Run: headless pygame with SDL's dummy video driver; simulated clock (each Clock.tick advances the game by its frame time, no real sleeping); random seed 0; keys injected as events and as key.get_pressed() state; mouse plan: one left click at the window centre at the start of phase 2, then a move to the lower-right quarter at the start of phase 3.
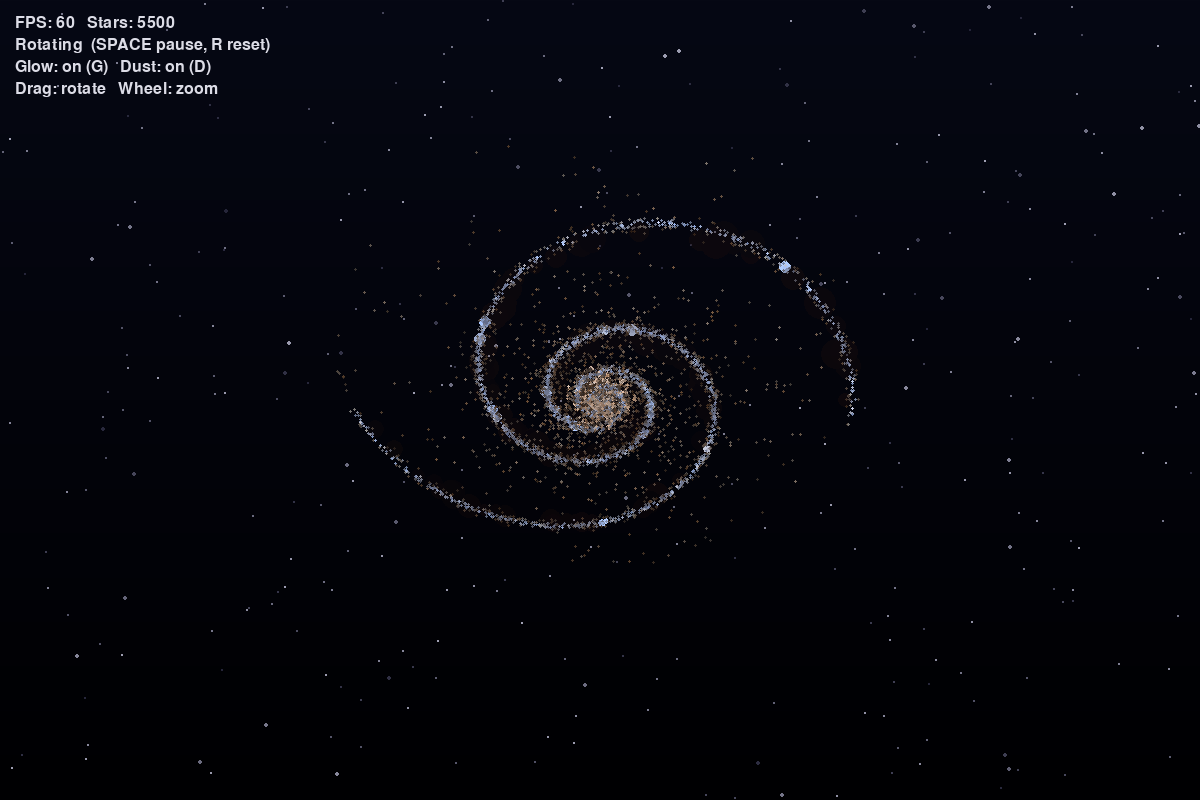
Frame 1 of 2 · flips 1–60 · no input
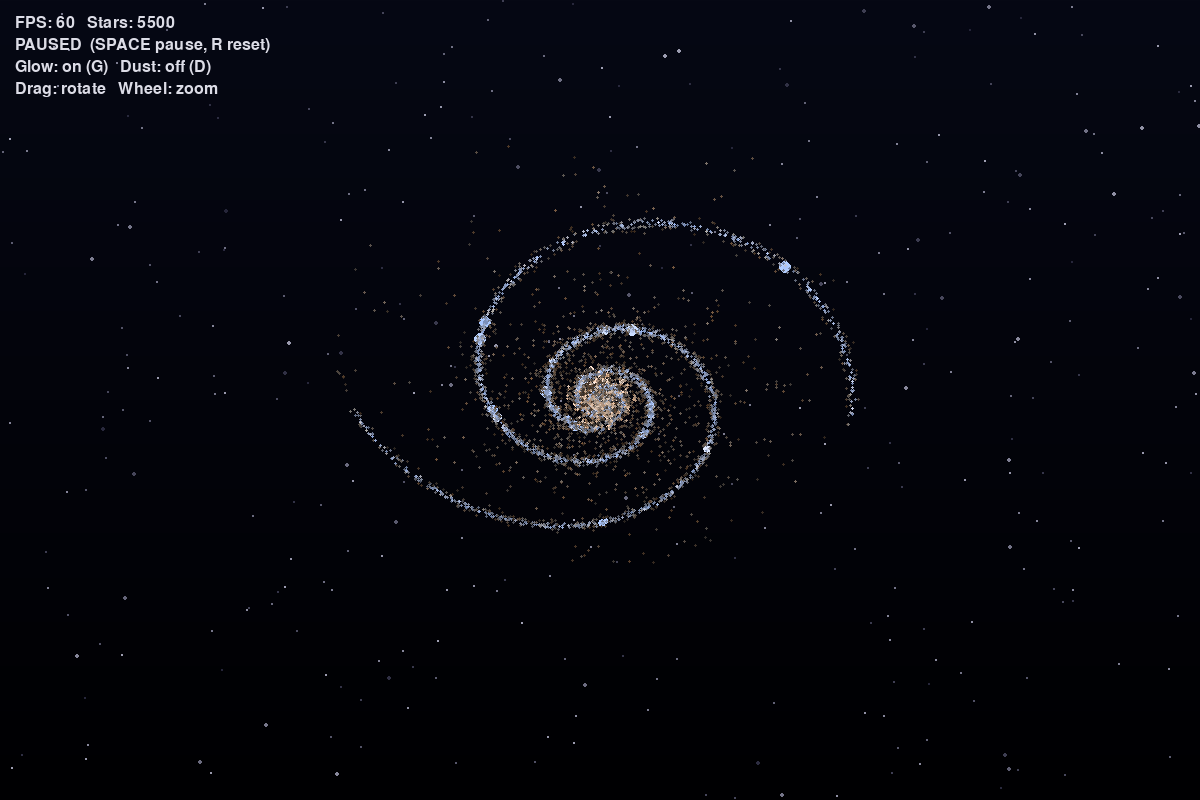
Frame 2 of 2 · flips 61–180 · clicked the window centre · tapped SPACE, RETURN · held RIGHT (→), D

The pygame program that drew these frames:

import math
import os
import random
import sys

import pygame


try:
    import pygame.gfxdraw as gfxdraw
    HAVE_GFXDRAW = True
except ImportError:
    HAVE_GFXDRAW = False



WINDOW_WIDTH = 1200
WINDOW_HEIGHT = 800
TARGET_FPS = 60

STAR_COUNT = 5500

BULGE_RATIO = 0.10
DISK_RATIO = 0.28


BULGE_RADIUS = 65
NUM_ARMS = 2                 
ARM_PITCH_DEG = 14            
ARM_WIDTH = 24                
GALAXY_RADIUS = 460            
DISK_SCALE_LENGTH = 150         
DISK_THICKNESS = 18


FOV = 560
CAMERA_DISTANCE = 1000
AUTO_ROTATE_SPEED = 0.04


BG_TOP_COLOR = (6, 8, 20)
BG_BOTTOM_COLOR = (0, 0, 2)
BACKGROUND_STAR_COUNT = 350

def clamp(value, lo, hi):
    return max(lo, min(hi, value))



def lerp(a, b, t):
    return a + (b - a) * t


def lerp_color(c1, c2, t):
    t = clamp(t, 0.0, 1.0)
    return tuple(int(lerp(c1[i], c2[i], t)) for i in range(3))



def temperature_to_color(temperature):
    """Black-body-ish mapping from a temperature (K) to an RGB color."""
    t = temperature / 100.0

    if t <= 66:
        r = 255
    else:
        r = 329.698727446 * ((t - 60) ** -0.1332047592)
    r = clamp(r, 0, 255)

    if t <= 66:
        g = 99.4708025861 * math.log(max(t, 1)) - 161.1195681661
    else:
        g = 288.1221695283 * ((t - 60) ** -0.0755148492)
    g = clamp(g, 0, 255)

    if t >= 66:
        b = 255
    elif t <= 19:
        b = 0
    else:
        b = 138.5177312231 * math.log(max(t - 10, 1)) - 305.0447927307
    b = clamp(b, 0, 255)

    return int(r), int(g), int(b)


def sample_exponential_radius(scale_length, max_radius):
    
    cutoff = 1.0 - math.exp(-max_radius / scale_length)
    u = random.random() * cutoff
    r = -scale_length * math.log(1.0 - u)
    return min(r, max_radius)



class Star:
    __slots__ = (
        "x", "y", "z", "radius", "brightness", "base_brightness",
        "temperature", "color", "twinkle_offset", "orbit_radius",
        "orbit_angle", "orbit_speed", "glow",
    )

    def __init__(self, x, y, z, radius, brightness, temperature, glow):
        self.x = x
        self.y = y
        self.z = z

        self.orbit_radius = math.hypot(x, z)
        self.orbit_angle = math.atan2(z, x)

        self.orbit_speed = 0.35 / (0.6 + self.orbit_radius / 120.0)

        self.radius = radius
        self.brightness = brightness
        self.base_brightness = brightness
        self.temperature = temperature
        self.color = temperature_to_color(temperature)
        self.twinkle_offset = random.uniform(0, math.tau)
        self.glow = glow

    def advance_orbit(self, delta_time):
        self.orbit_angle += self.orbit_speed * delta_time
        self.x = math.cos(self.orbit_angle) * self.orbit_radius
        self.z = math.sin(self.orbit_angle) * self.orbit_radius

    def update_twinkle(self, elapsed_time):
        twinkle = 0.85 + 0.15 * math.sin(elapsed_time * 2.0 + self.twinkle_offset)
        self.brightness = clamp(self.base_brightness * twinkle, 0.0, 1.0)



def generate_galaxy(star_count):
    stars = []
    dust_patches = []

    bulge_count = int(star_count * BULGE_RATIO)
    disk_count = int(star_count * DISK_RATIO)
    arm_count = star_count - bulge_count - disk_count

    pitch_k = 1.0 / math.tan(math.radians(ARM_PITCH_DEG))
    arm_offsets = [(math.tau / NUM_ARMS) * i for i in range(NUM_ARMS)]

   
    for _ in range(bulge_count):
        r = (random.random() ** 0.5) * BULGE_RADIUS
        theta = random.uniform(0, math.tau)
        phi = random.uniform(0, math.pi)
        x = r * math.sin(phi) * math.cos(theta)
        z = r * math.sin(phi) * math.sin(theta)
        y = r * math.cos(phi) * 0.45

       
        core_fraction = 1.0 - clamp(r / BULGE_RADIUS, 0.0, 1.0)
        temperature = random.uniform(3800, 5400) + random.uniform(0, 4000) * core_fraction ** 3
        radius = random.uniform(1.0, 2.0) + 0.6 * core_fraction
        brightness = random.uniform(0.75, 1.0)
        glow = core_fraction > 0.45 or random.random() < 0.15
        stars.append(Star(x, y, z, radius, brightness, temperature, glow))

   
    for _ in range(disk_count):
        r = sample_exponential_radius(DISK_SCALE_LENGTH, GALAXY_RADIUS)
        angle = random.uniform(0, math.tau)
        x = math.cos(angle) * r
        z = math.sin(angle) * r

        thickness = DISK_THICKNESS * (1.0 - r / (GALAXY_RADIUS * 1.3))
        y = random.gauss(0, max(1.5, thickness) / 3.0)

        temperature = random.uniform(3200, 5800)
        radius = random.uniform(0.5, 1.1)
        brightness = random.uniform(0.25, 0.55)
        stars.append(Star(x, y, z, radius, brightness, temperature, glow=False))

    # --- Spiral arm stars ---
    for _ in range(arm_count):
        arm_offset = random.choice(arm_offsets)
        r = sample_exponential_radius(GALAXY_RADIUS * 0.55, GALAXY_RADIUS)
        r = max(r, 4.0)

        spiral_angle = arm_offset + pitch_k * math.log(r)

        
        angular_scatter = random.gauss(0, ARM_WIDTH / r)
        angle = spiral_angle + angular_scatter
        arc_dist = abs(angular_scatter) * r

        x = math.cos(angle) * r
        z = math.sin(angle) * r

        thickness = DISK_THICKNESS * (1.0 - r / (GALAXY_RADIUS * 1.3))
        y = random.gauss(0, max(1.5, thickness) / 3.0)


        proximity = clamp(1.0 - arc_dist / (ARM_WIDTH * 1.6), 0.0, 1.0)

       
        cool_temp = random.uniform(3200, 5200)
        hot_temp = random.uniform(8000, 24000)
        temperature = lerp(cool_temp, hot_temp, proximity ** 1.6)

        radius = lerp(0.55, 2.1, proximity ** 1.3) + random.uniform(-0.15, 0.15)
        radius = max(0.4, radius)
        brightness = lerp(0.3, 1.0, proximity ** 1.2) + random.uniform(-0.05, 0.1)
        brightness = clamp(brightness, 0.15, 1.0)

        
        is_cluster = proximity > 0.85 and random.random() < 0.03
        if is_cluster:
            radius += random.uniform(0.8, 1.6)
            brightness = 1.0

        
        glow = is_cluster
        stars.append(Star(x, y, z, radius, brightness, temperature, glow))

        
        if proximity > 0.55 and random.random() < 0.12:
            dust_r = max(4.0, r - random.uniform(6, 22))
            dust_angle = spiral_angle - random.uniform(0.02, 0.10)
            dx = math.cos(dust_angle) * dust_r
            dz = math.sin(dust_angle) * dust_r
            dy = random.gauss(0, thickness / 4.0)
            dust_patches.append({
                "x": dx, "y": dy, "z": dz,
                "orbit_radius": math.hypot(dx, dz),
                "orbit_angle": math.atan2(dz, dx),
                "orbit_speed": 0.35 / (0.6 + math.hypot(dx, dz) / 120.0),
                "size": random.uniform(12, 26),
                "alpha": random.randint(35, 75),
            })

    return stars, dust_patches


class Camera:
    def __init__(self):
        self.reset()

    def reset(self):
        self.yaw = 0.5
        self.pitch = 1.0     # steep angle so the spiral shape reads clearly
        self.zoom = 1.0

    def rotate(self, dx, dy):
        self.yaw += dx
        self.pitch = clamp(self.pitch + dy, -1.45, 1.45)

    def adjust_zoom(self, amount):
        self.zoom = clamp(self.zoom * amount, 0.25, 4.0)

    def project(self, x, y, z, center_x, center_y):
        cos_yaw, sin_yaw = math.cos(self.yaw), math.sin(self.yaw)
        x1 = x * cos_yaw - z * sin_yaw
        z1 = x * sin_yaw + z * cos_yaw

        cos_pitch, sin_pitch = math.cos(self.pitch), math.sin(self.pitch)
        y2 = y * cos_pitch - z1 * sin_pitch
        z2 = y * sin_pitch + z1 * cos_pitch

        distance = CAMERA_DISTANCE / self.zoom
        depth = z2 + distance
        if depth < 1:
            depth = 1

        scale = FOV / depth
        screen_x = center_x + x1 * scale
        screen_y = center_y - y2 * scale
        return screen_x, screen_y, scale, depth



def build_background(width, height):
    surface = pygame.Surface((width, height))
    for y in range(height):
        t = y / max(1, height - 1)
        color = lerp_color(BG_TOP_COLOR, BG_BOTTOM_COLOR, t)
        pygame.draw.line(surface, color, (0, y), (width, y))

    for _ in range(BACKGROUND_STAR_COUNT):
        x = random.randint(0, width - 1)
        y = random.randint(0, height - 1)
        b = random.uniform(0.2, 0.9)
        shade = int(180 * b)
        color = (shade, shade, clamp(shade + 20, 0, 255))
        r = 1 if random.random() < 0.85 else 2
        pygame.draw.circle(surface, color, (x, y), r)

    return surface



def draw_aa_circle(surface, color, pos, radius):
    x, y = int(pos[0]), int(pos[1])
    radius = max(1, int(radius))
    if HAVE_GFXDRAW:
        try:
            gfxdraw.filled_circle(surface, x, y, radius, color)
            if radius > 1:
                gfxdraw.aacircle(surface, x, y, radius, color)
            return
        except Exception:
            pass
    pygame.draw.circle(surface, color, (x, y), radius)


def main():
    pygame.init()
    try:
        screen = pygame.display.set_mode((WINDOW_WIDTH, WINDOW_HEIGHT))
    except pygame.error:
        if "SDL_VIDEODRIVER" not in os.environ:
            os.environ["SDL_VIDEODRIVER"] = "dummy"
            pygame.quit()
            pygame.init()
            screen = pygame.display.set_mode((WINDOW_WIDTH, WINDOW_HEIGHT))
        else:
            raise
    pygame.display.set_caption("Galactic Model")
    clock = pygame.time.Clock()
    font = pygame.font.Font(None, 24)

    stars, dust_patches = generate_galaxy(STAR_COUNT)
    camera = Camera()
    background = build_background(WINDOW_WIDTH, WINDOW_HEIGHT)
    glow_layer = pygame.Surface((WINDOW_WIDTH, WINDOW_HEIGHT), pygame.SRCALPHA)
    dust_layer = pygame.Surface((WINDOW_WIDTH, WINDOW_HEIGHT), pygame.SRCALPHA)

    center_x, center_y = WINDOW_WIDTH // 2, WINDOW_HEIGHT // 2

    running = True
    paused = False
    dragging = False
    glow_enabled = True
    dust_enabled = True
    last_mouse = (0, 0)
    elapsed_time = 0.0

    while running:
        delta_time = clock.tick(TARGET_FPS) / 1000
        elapsed_time += delta_time if not paused else 0.0

        for event in pygame.event.get():
            if event.type == pygame.QUIT:
                running = False

            elif event.type == pygame.KEYDOWN:
                if event.key == pygame.K_ESCAPE:
                    running = False
                elif event.key == pygame.K_SPACE:
                    paused = not paused
                elif event.key == pygame.K_r:
                    camera.reset()
                elif event.key == pygame.K_g:
                    glow_enabled = not glow_enabled
                elif event.key == pygame.K_d:
                    dust_enabled = not dust_enabled

            elif event.type == pygame.MOUSEBUTTONDOWN:
                if event.button == 1:
                    dragging = True
                    last_mouse = event.pos
                elif event.button == 4:
                    camera.adjust_zoom(1.1)
                elif event.button == 5:
                    camera.adjust_zoom(0.9)

            elif event.type == pygame.MOUSEBUTTONUP:
                if event.button == 1:
                    dragging = False

            elif event.type == pygame.MOUSEMOTION:
                if dragging:
                    mx, my = event.pos
                    lx, ly = last_mouse
                    camera.rotate((mx - lx) * 0.005, (my - ly) * 0.005)
                    last_mouse = (mx, my)

            elif event.type == pygame.MOUSEWHEEL:
                camera.adjust_zoom(1.0 + event.y * 0.1)

        if not dragging and not paused:
            camera.yaw += AUTO_ROTATE_SPEED * delta_time

        for star in stars:
            if not paused:
                star.advance_orbit(delta_time)
            star.update_twinkle(elapsed_time)
        if not paused:
            for dust in dust_patches:
                dust["orbit_angle"] += dust["orbit_speed"] * delta_time
                dust["x"] = math.cos(dust["orbit_angle"]) * dust["orbit_radius"]
                dust["z"] = math.sin(dust["orbit_angle"]) * dust["orbit_radius"]

        screen.blit(background, (0, 0))

        # --- Project & depth-sort stars (painter's algorithm) --------------
        projected = []
        for star in stars:
            sx, sy, scale, depth = camera.project(
                star.x, star.y, star.z, center_x, center_y
            )
            if -50 <= sx <= WINDOW_WIDTH + 50 and -50 <= sy <= WINDOW_HEIGHT + 50:
                projected.append((depth, star, sx, sy, scale))
        projected.sort(key=lambda item: item[0], reverse=True)

        # --- Soft additive glow for a subset of bright/young/core stars ----
        if glow_enabled:
            glow_layer.fill((0, 0, 0, 0))
            for depth, star, sx, sy, scale in projected:
                if not star.glow:
                    continue
                depth_fade = clamp(1.4 - depth / (CAMERA_DISTANCE * 2.2), 0.15, 1.0)
                b = star.brightness * depth_fade
                base_r = max(1.0, star.radius * scale)
                for ring, alpha_mult in ((base_r * 3.0, 0.07), (base_r * 1.6, 0.16)):
                    alpha = int(255 * b * alpha_mult)
                    if alpha <= 0:
                        continue
                    color = (*star.color, clamp(alpha, 0, 255))
                    pygame.draw.circle(glow_layer, color, (int(sx), int(sy)), max(1, int(ring)))
            screen.blit(glow_layer, (0, 0), special_flags=pygame.BLEND_ADD)

        # --- Crisp star cores on top -----------------------------------------
        for depth, star, sx, sy, scale in projected:
            depth_fade = clamp(1.4 - depth / (CAMERA_DISTANCE * 2.2), 0.25, 1.0)
            b = clamp(star.brightness * depth_fade, 0.0, 1.0)
            display_color = tuple(int(v * b) for v in star.color)
            draw_aa_circle(screen, display_color, (sx, sy), star.radius * scale)

        # --- Dust lanes on top: dark, semi-transparent streaks that ------
        # silhouette against the bright arm behind them, the way real
        # spiral-galaxy dust lanes read in photographs.
        if dust_enabled and dust_patches:
            dust_layer.fill((0, 0, 0, 0))
            for dust in dust_patches:
                sx, sy, scale, depth = camera.project(
                    dust["x"], dust["y"], dust["z"], center_x, center_y
                )
                if -60 <= sx <= WINDOW_WIDTH + 60 and -60 <= sy <= WINDOW_HEIGHT + 60:
                    size = max(2, int(dust["size"] * scale))
                    pygame.draw.circle(
                        dust_layer, (35, 16, 12, dust["alpha"]), (int(sx), int(sy)), size
                    )
            screen.blit(dust_layer, (0, 0))

        # --- HUD ---------------------------------------------------------------
        fps = clock.get_fps()
        hud_lines = [
            f"FPS: {fps:.0f}   Stars: {len(stars)}",
            f"{'PAUSED' if paused else 'Rotating'}  (SPACE pause, R reset)",
            f"Glow: {'on' if glow_enabled else 'off'} (G)   Dust: {'on' if dust_enabled else 'off'} (D)",
            "Drag: rotate   Wheel: zoom",
        ]
        for i, line in enumerate(hud_lines):
            text_surface = font.render(line, True, (220, 220, 230))
            screen.blit(text_surface, (15, 15 + i * 22))
        pygame.display.flip()

    pygame.quit()
    sys.exit()

if __name__ == "__main__":
    main()
